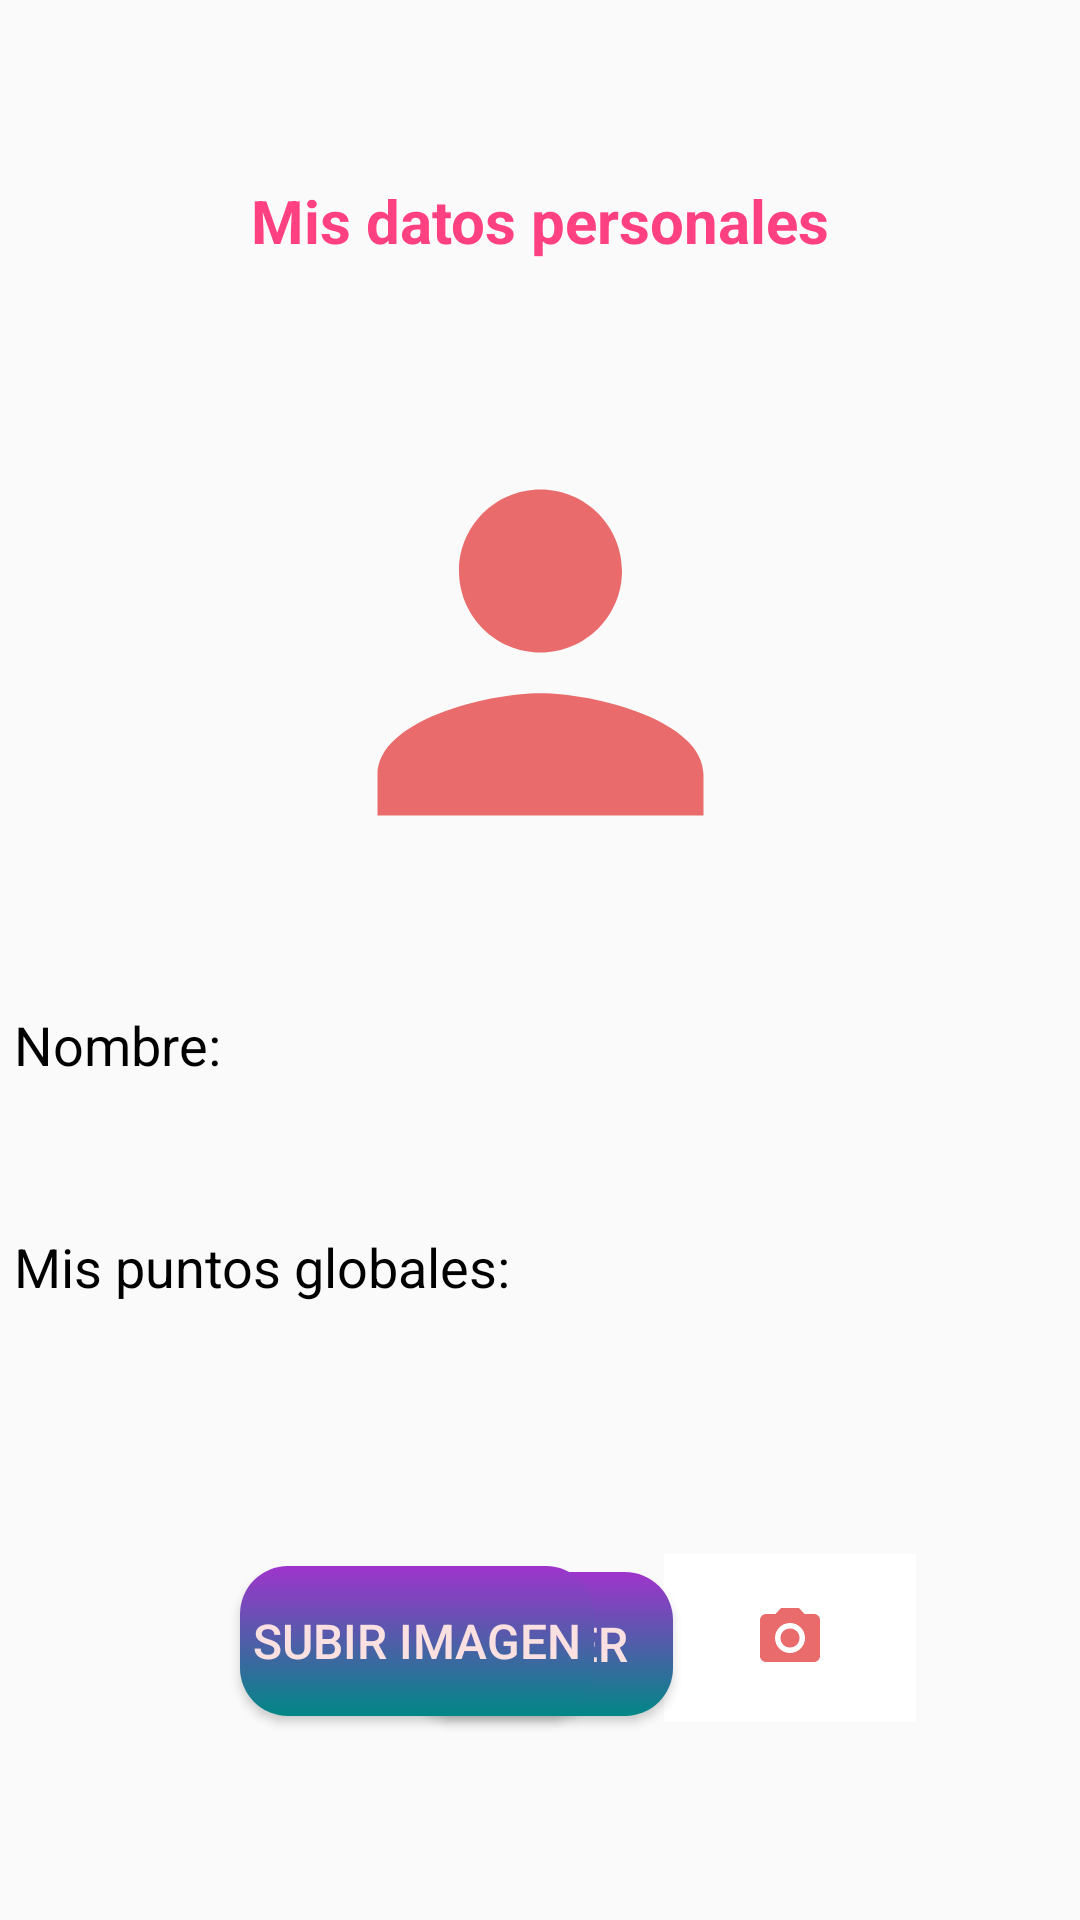

The Android layout XML behind this screen, and the referenced resources:
<!-- AndroidManifest.xml: application theme AppTheme.Light -->
<!-- res/layout/activity_perfil_usuario.xml -->
<?xml version="1.0" encoding="utf-8"?>
<androidx.constraintlayout.widget.ConstraintLayout xmlns:android="http://schemas.android.com/apk/res/android"
    xmlns:app="http://schemas.android.com/apk/res-auto"
    xmlns:tools="http://schemas.android.com/tools"
    android:layout_width="match_parent"
    android:layout_height="match_parent"
    android:onClick="onClickSubirFoto">


    <ImageButton
        android:id="@+id/imageBtnCamara"
        android:layout_width="84dp"
        android:layout_height="56dp"
        android:layout_marginTop="56dp"
        android:background="@color/white"
        android:contentDescription="Para sacar una foto desde la camara"
        android:onClick="OnClickAbrirCamara"
        android:src="@drawable/baseline_photo_camera_24"
        app:layout_constraintEnd_toEndOf="parent"
        app:layout_constraintHorizontal_bias="0.3"
        app:layout_constraintStart_toEndOf="@+id/button7"
        app:layout_constraintTop_toBottomOf="@+id/textViewPts" />

    <TextView
        android:id="@+id/textView3"
        android:layout_width="275dp"
        android:layout_height="59dp"
        android:layout_marginTop="44dp"
        android:gravity="center"
        android:padding="16dp"
        android:text="Mis datos personales"
        android:textAppearance="@style/TextAppearance.AppCompat.Large"
        android:textColor="@color/colorOtro"
        android:textSize="20sp"
        android:textStyle="bold"
        app:layout_constraintEnd_toEndOf="parent"
        app:layout_constraintStart_toStartOf="parent"
        app:layout_constraintTop_toTopOf="parent" />

    <Button
        android:id="@+id/btnVolverMenu"
        android:layout_width="wrap_content"
        android:layout_height="wrap_content"
        android:layout_marginBottom="68dp"
        android:onClick="OnClickVolverMain"
        android:text="Volver"
        app:layout_constraintBottom_toBottomOf="parent"
        app:layout_constraintEnd_toEndOf="parent"
        app:layout_constraintHorizontal_bias="0.501"
        app:layout_constraintStart_toStartOf="parent"
        app:layout_constraintTop_toBottomOf="@+id/button7"
        app:layout_constraintVertical_bias="1.0" />

    <TextView
        android:id="@+id/textViewNombre"
        android:layout_width="340dp"
        android:layout_height="54dp"
        android:layout_marginTop="36dp"
        android:text="Nombre:"
        app:layout_constraintEnd_toEndOf="parent"
        app:layout_constraintHorizontal_bias="0.225"
        app:layout_constraintStart_toStartOf="parent"
        app:layout_constraintTop_toBottomOf="@+id/imagePerfil" />

    <TextView
        android:id="@+id/textViewPts"
        android:layout_width="340dp"
        android:layout_height="52dp"
        android:layout_marginTop="20dp"
        android:text="Mis puntos globales:"
        app:layout_constraintEnd_toEndOf="parent"
        app:layout_constraintHorizontal_bias="0.225"
        app:layout_constraintStart_toStartOf="parent"
        app:layout_constraintTop_toBottomOf="@+id/textViewNombre" />

    <Button
        android:id="@+id/button7"
        android:layout_width="118dp"
        android:layout_height="50dp"
        android:layout_marginStart="80dp"
        android:layout_marginTop="60dp"
        android:onClick="onClickSubirFoto"
        android:text="Subir Imagen"
        app:layout_constraintStart_toStartOf="parent"
        app:layout_constraintTop_toBottomOf="@+id/textViewPts" />

    <ImageView
        android:id="@+id/imagePerfil"
        android:layout_width="163dp"
        android:layout_height="165dp"
        android:layout_marginTop="32dp"
        app:layout_constraintEnd_toEndOf="parent"
        app:layout_constraintStart_toStartOf="parent"
        app:layout_constraintTop_toBottomOf="@+id/textView3"
        app:srcCompat="@drawable/baseline_person_24_red" />

</androidx.constraintlayout.widget.ConstraintLayout>
<!-- resources referenced by this layout -->
<resources>
  <color name="colorOtro">#FF4081</color>
  <color name="white">#FFFFFFFF</color>
  <!-- drawable baseline_person_24_red (drawable) -->
  <vector android:height="24dp" android:tint="#EA6B6B"
      android:viewportHeight="24" android:viewportWidth="24"
      android:width="24dp" xmlns:android="http://schemas.android.com/apk/res/android">
      <path android:fillColor="@android:color/white" android:pathData="M12,12c2.21,0 4,-1.79 4,-4s-1.79,-4 -4,-4 -4,1.79 -4,4 1.79,4 4,4zM12,14c-2.67,0 -8,1.34 -8,4v2h16v-2c0,-2.66 -5.33,-4 -8,-4z"/>
  </vector>
  <!-- drawable baseline_photo_camera_24 (drawable) -->
  <vector android:height="24dp" android:tint="#EA6B6B"
      android:viewportHeight="24" android:viewportWidth="24"
      android:width="24dp" xmlns:android="http://schemas.android.com/apk/res/android">
      <path android:fillColor="@android:color/white" android:pathData="M12,12m-3.2,0a3.2,3.2 0,1 1,6.4 0a3.2,3.2 0,1 1,-6.4 0"/>
      <path android:fillColor="@android:color/white" android:pathData="M9,2L7.17,4L4,4c-1.1,0 -2,0.9 -2,2v12c0,1.1 0.9,2 2,2h16c1.1,0 2,-0.9 2,-2L22,6c0,-1.1 -0.9,-2 -2,-2h-3.17L15,2L9,2zM12,17c-2.76,0 -5,-2.24 -5,-5s2.24,-5 5,-5 5,2.24 5,5 -2.24,5 -5,5z"/>
  </vector>
  <style name="AppTheme.Light" parent="Theme.AppCompat.Light.NoActionBar">
          <item name="colorPrimary">@color/color1</item>
          <item name="colorPrimaryDark">@color/color1Dark</item>
          <item name="colorAccent">@color/colorOtro</item>
          
          <item name="buttonStyle">@style/AppBoton</item>
          
          <item name="android:textViewStyle">@style/AppTextView</item>
      </style>
  <color name="color1">#8FA0FF</color>
  <color name="color1Dark">#303F9F</color>
  <style name="AppBoton" parent="Widget.AppCompat.Button">
          
          <item name="android:background">@drawable/fondo_boton</item>
          
          <item name="android:textSize">16sp</item>
          
          <item name="android:textColor">#FAE0E0</item>
          
          <item name="android:gravity">center</item>
          
          <item name="android:elevation">4dp</item>
      </style>
  <style name="AppTextView" parent="Widget.AppCompat.TextView">
          
          <item name="android:textSize">18sp</item>
          
          <item name="android:textColor">@android:color/black</item>
  
      </style>
  <!-- drawable fondo_boton (drawable) -->
  <?xml version="1.0" encoding="utf-8"?>
  <shape xmlns:android="http://schemas.android.com/apk/res/android">
  
      
      <gradient
          android:startColor="@color/colorBoton2"
          android:endColor="@color/design_default_color_secondary_variant"
          android:angle="1"
      />
      
      <corners android:radius="16dp" />
  </shape>
  <color name="colorBoton2">#9F34CC</color>
</resources>
